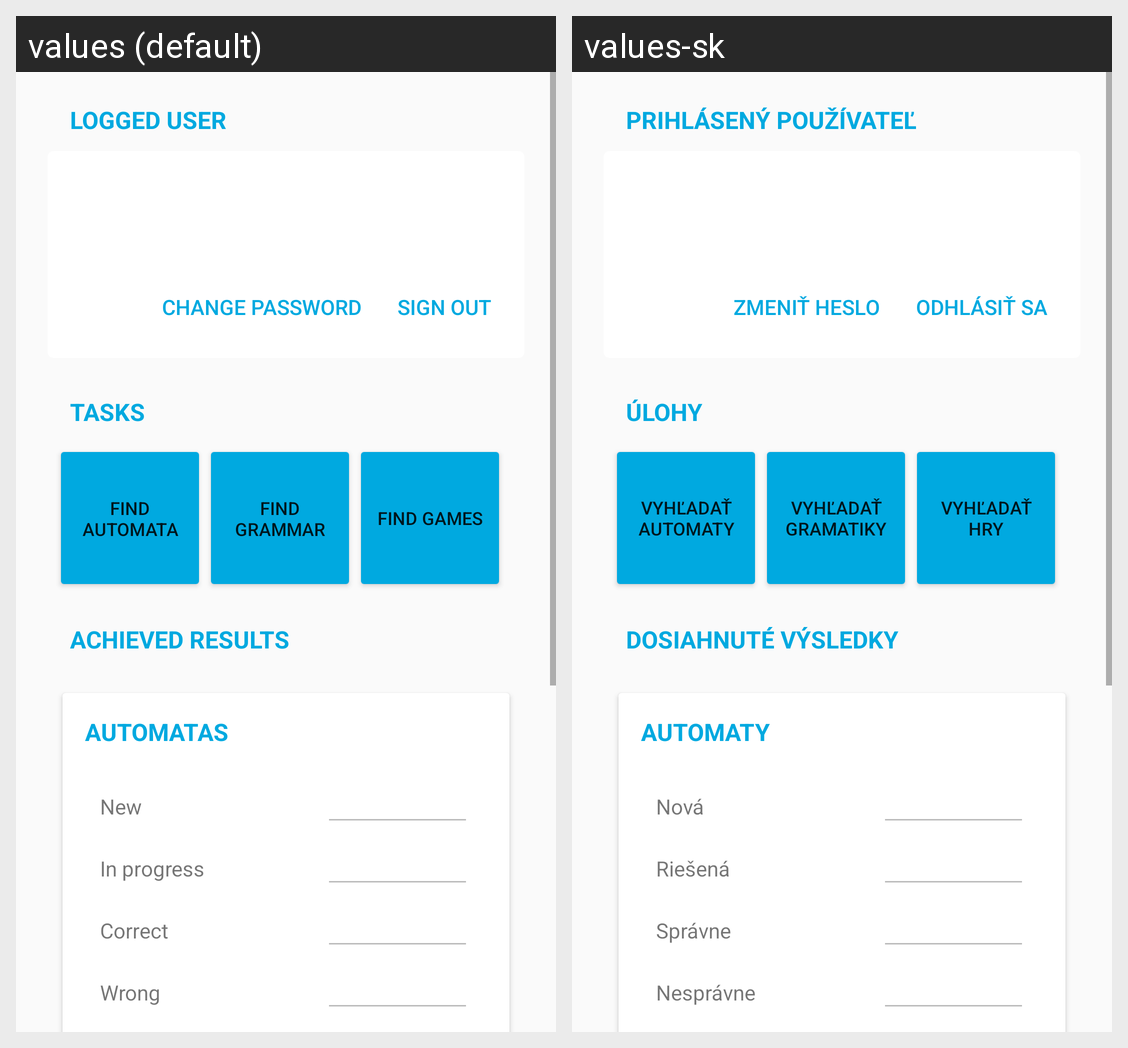

Locale-by-locale string values for the Android screen shown in this grid:
Android screen res/layout/activity_tasks_student.xml rendered under 2 locales, left to right: values (default), values-sk. Device: Nexus 5 (rendered at 1080×1920; each locale shown at half size, 540×960, under a caption strip naming it); theme AppTheme.
Strings drawn on this screen, with the default value and each locale's value (text and hints the layout hard-codes, and strings that could not be matched under every locale, appear in the picture but are not listed):

logged_user
  values: Logged user
  values-sk: Prihlásený používateľ

change_password
  values: Change password
  values-sk: Zmeniť heslo

sign_out
  values: Sign out
  values-sk: Odhlásiť sa

tasks
  values: Tasks
  values-sk: Úlohy

find_automata_tasks
  values: Find automata tasks
  values-sk: Vyhľadať automaty

find_grammar_tasks
  values: Find grammar tasks
  values-sk: Vyhľadať gramatiky

find_games
  values: Find games
  values-sk: Vyhľadať hry

achieved_results
  values: Achieved results
  values-sk: Dosiahnuté výsledky

automatas
  values: Automatas
  values-sk: Automaty

task_new
  values: New
  values-sk: Nová

task_in_progress
  values: In progress
  values-sk: Riešená

task_correct
  values: Correct
  values-sk: Správne

task_wrong
  values: Wrong
  values-sk: Nesprávne
